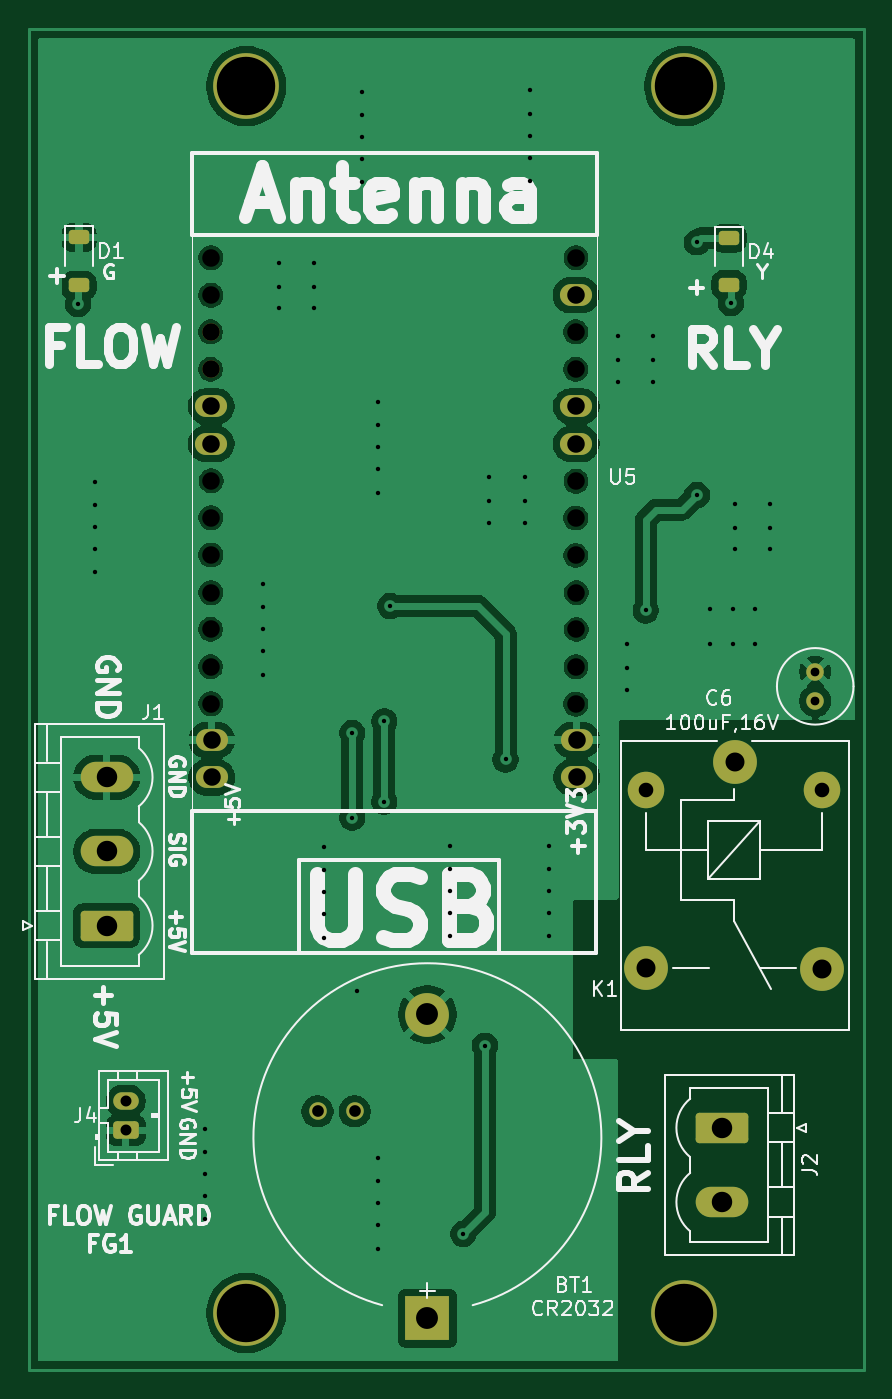
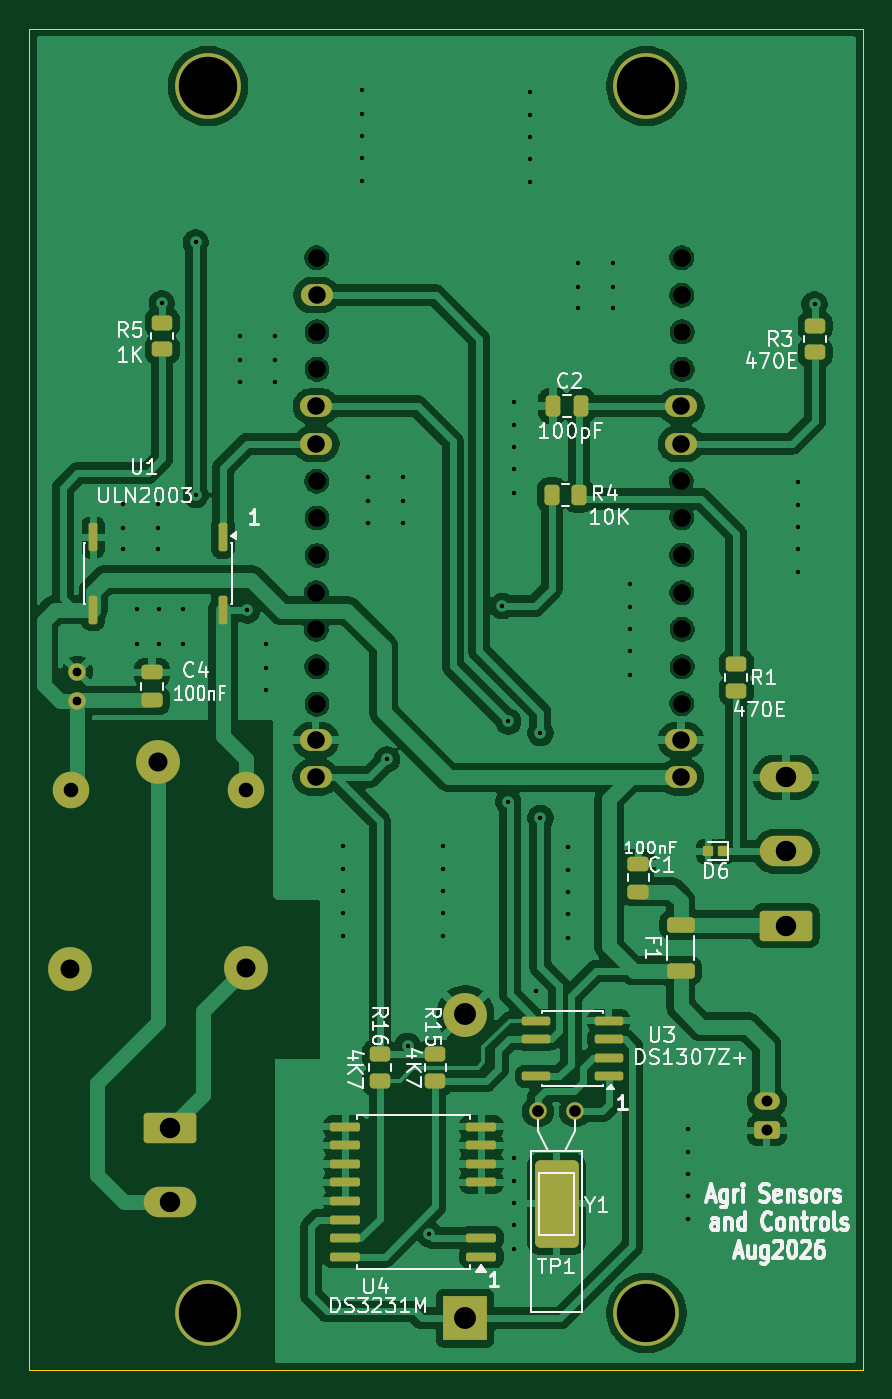
Circuit board: 11 layer files. Board 57.1 x 91.8 mm.
- bottom_copper: Nursary_OneCH-B_Cu.gbr (155494 bytes)
- bottom_mask: Nursary_OneCH-B_Mask.gbr (5878 bytes)
- paste: Nursary_OneCH-B_Paste.gbr (3711 bytes)
- bottom_silk: Nursary_OneCH-B_Silkscreen.gbr (63976 bytes)
- outline: Nursary_OneCH-Edge_Cuts.gbr (613 bytes)
- top_copper: Nursary_OneCH-F_Cu.gbr (94944 bytes)
- top_mask: Nursary_OneCH-F_Mask.gbr (3417 bytes)
- paste: Nursary_OneCH-F_Paste.gbr (1245 bytes)
- top_silk: Nursary_OneCH-F_Silkscreen.gbr (49903 bytes)
- drill: Nursary_OneCH-NPTH.drl (808 bytes)
- drill: Nursary_OneCH-PTH.drl (2726 bytes)

=== bottom_copper: Nursary_OneCH-B_Cu.gbr (155494 bytes, source omitted) ===
=== bottom_mask: Nursary_OneCH-B_Mask.gbr ===
%TF.GenerationSoftware,KiCad,Pcbnew,9.0.7*%
%TF.CreationDate,2026-08-21T19:55:47+05:30*%
%TF.ProjectId,Nursary_OneCH,4e757273-6172-4795-9f4f-6e6543482e6b,rev?*%
%TF.SameCoordinates,Original*%
%TF.FileFunction,Soldermask,Bot*%
%TF.FilePolarity,Negative*%
%FSLAX46Y46*%
G04 Gerber Fmt 4.6, Leading zero omitted, Abs format (unit mm)*
G04 Created by KiCad (PCBNEW 9.0.7) date 2026-08-21 19:55:47*
%MOMM*%
%LPD*%
G01*
G04 APERTURE LIST*
G04 Aperture macros list*
%AMRoundRect*
0 Rectangle with rounded corners*
0 $1 Rounding radius*
0 $2 $3 $4 $5 $6 $7 $8 $9 X,Y pos of 4 corners*
0 Add a 4 corners polygon primitive as box body*
4,1,4,$2,$3,$4,$5,$6,$7,$8,$9,$2,$3,0*
0 Add four circle primitives for the rounded corners*
1,1,$1+$1,$2,$3*
1,1,$1+$1,$4,$5*
1,1,$1+$1,$6,$7*
1,1,$1+$1,$8,$9*
0 Add four rect primitives between the rounded corners*
20,1,$1+$1,$2,$3,$4,$5,0*
20,1,$1+$1,$4,$5,$6,$7,0*
20,1,$1+$1,$6,$7,$8,$9,0*
20,1,$1+$1,$8,$9,$2,$3,0*%
G04 Aperture macros list end*
%ADD10RoundRect,0.087500X-0.262500X-0.262500X0.262500X-0.262500X0.262500X0.262500X-0.262500X0.262500X0*%
%ADD11C,1.200000*%
%ADD12C,0.800000*%
%ADD13C,1.000000*%
%ADD14O,2.200000X1.500000*%
%ADD15RoundRect,0.249999X-1.550001X0.790001X-1.550001X-0.790001X1.550001X-0.790001X1.550001X0.790001X0*%
%ADD16O,3.600000X2.080000*%
%ADD17C,4.500000*%
%ADD18RoundRect,0.249999X1.550001X-0.790001X1.550001X0.790001X-1.550001X0.790001X-1.550001X-0.790001X0*%
%ADD19C,3.000000*%
%ADD20C,2.500000*%
%ADD21R,3.000000X3.000000*%
%ADD22RoundRect,0.250000X0.625000X-0.350000X0.625000X0.350000X-0.625000X0.350000X-0.625000X-0.350000X0*%
%ADD23O,1.750000X1.200000*%
%ADD24RoundRect,0.250000X-0.450000X0.262500X-0.450000X-0.262500X0.450000X-0.262500X0.450000X0.262500X0*%
%ADD25RoundRect,0.250000X0.262500X0.450000X-0.262500X0.450000X-0.262500X-0.450000X0.262500X-0.450000X0*%
%ADD26RoundRect,0.375000X-1.125000X2.625000X-1.125000X-2.625000X1.125000X-2.625000X1.125000X2.625000X0*%
%ADD27RoundRect,0.250000X0.450000X-0.262500X0.450000X0.262500X-0.450000X0.262500X-0.450000X-0.262500X0*%
%ADD28RoundRect,0.150000X-0.875000X-0.150000X0.875000X-0.150000X0.875000X0.150000X-0.875000X0.150000X0*%
%ADD29RoundRect,0.150000X-0.150000X0.825000X-0.150000X-0.825000X0.150000X-0.825000X0.150000X0.825000X0*%
%ADD30RoundRect,0.250000X0.475000X-0.250000X0.475000X0.250000X-0.475000X0.250000X-0.475000X-0.250000X0*%
%ADD31RoundRect,0.150000X-0.825000X-0.150000X0.825000X-0.150000X0.825000X0.150000X-0.825000X0.150000X0*%
%ADD32RoundRect,0.250000X0.700000X-0.275000X0.700000X0.275000X-0.700000X0.275000X-0.700000X-0.275000X0*%
%ADD33RoundRect,0.250000X-0.250000X-0.475000X0.250000X-0.475000X0.250000X0.475000X-0.250000X0.475000X0*%
G04 APERTURE END LIST*
D10*
%TO.C,D6*%
X185500000Y-100075000D03*
X186500000Y-100075000D03*
%TD*%
D11*
%TO.C,U5*%
X188302500Y-64510000D03*
X188302500Y-67070000D03*
D12*
X188302500Y-84870000D03*
X188302500Y-87430000D03*
D13*
X188327500Y-59435000D03*
X188327500Y-61995000D03*
D12*
X188327500Y-77220000D03*
X188327500Y-79780000D03*
X188327500Y-82355000D03*
X188327500Y-89955000D03*
X188352500Y-74705000D03*
X213302500Y-64510000D03*
X213302500Y-67070000D03*
X213302500Y-77255000D03*
X213302500Y-79815000D03*
X213302500Y-89990000D03*
X213327500Y-59435000D03*
X213327500Y-74740000D03*
X213327500Y-87430000D03*
X213352500Y-82355000D03*
X213352500Y-84880000D03*
D14*
X213377500Y-95005000D03*
X213377500Y-92445000D03*
X213352500Y-72170000D03*
X213352500Y-69610000D03*
X213327500Y-61995000D03*
X188352500Y-69610000D03*
X188352500Y-72170000D03*
X188377500Y-92445000D03*
X188377500Y-95005000D03*
%TD*%
D15*
%TO.C,J2*%
X223340000Y-119005000D03*
D16*
X223340000Y-124085000D03*
%TD*%
D17*
%TO.C,*%
X220750000Y-47685000D03*
%TD*%
%TO.C,*%
X220750000Y-131685000D03*
%TD*%
D18*
%TO.C,J1*%
X181190000Y-105155000D03*
D16*
X181190000Y-100075000D03*
X181190000Y-94995000D03*
%TD*%
D19*
%TO.C,K1*%
X224190000Y-93925000D03*
D20*
X218140000Y-95875000D03*
D19*
X218140000Y-108075000D03*
X230190000Y-108125000D03*
D20*
X230140000Y-95875000D03*
%TD*%
D17*
%TO.C,*%
X190750000Y-131685000D03*
%TD*%
D11*
%TO.C,C6*%
X229700000Y-89775000D03*
X229700000Y-87775000D03*
%TD*%
D21*
%TO.C,BT1*%
X203150000Y-132042454D03*
D19*
X203150000Y-111242454D03*
%TD*%
D17*
%TO.C,*%
X190750000Y-47685000D03*
%TD*%
D22*
%TO.C,J4*%
X182500000Y-119175000D03*
D23*
X182500000Y-117175000D03*
%TD*%
D24*
%TO.C,R15*%
X205200000Y-113975000D03*
X205200000Y-115800000D03*
%TD*%
D25*
%TO.C,R4*%
X197212500Y-75675000D03*
X195387500Y-75675000D03*
%TD*%
D26*
%TO.C,TP1*%
X196900000Y-124205000D03*
%TD*%
D11*
%TO.C,Y1*%
X198170000Y-117875000D03*
X195630000Y-117875000D03*
%TD*%
D24*
%TO.C,R16*%
X209000000Y-113975000D03*
X209000000Y-115800000D03*
%TD*%
%TO.C,R1*%
X184600000Y-87262500D03*
X184600000Y-89087500D03*
%TD*%
D27*
%TO.C,R5*%
X223900000Y-65697500D03*
X223900000Y-63872500D03*
%TD*%
D28*
%TO.C,U4*%
X202050000Y-127820000D03*
X202050000Y-126550000D03*
X202050000Y-122740000D03*
X202050000Y-121470000D03*
X202050000Y-120200000D03*
X202050000Y-118930000D03*
X211350000Y-118930000D03*
X211350000Y-120200000D03*
X211350000Y-121470000D03*
X211350000Y-122740000D03*
X211350000Y-124010000D03*
X211350000Y-125280000D03*
X211350000Y-126550000D03*
X211350000Y-127820000D03*
%TD*%
D29*
%TO.C,U1*%
X219730000Y-78575000D03*
X228620000Y-78575000D03*
X228620000Y-83525000D03*
X219730000Y-83525000D03*
%TD*%
D30*
%TO.C,C1*%
X191300000Y-102825000D03*
X191300000Y-100925000D03*
%TD*%
%TO.C,C4*%
X224600000Y-89725000D03*
X224600000Y-87825000D03*
%TD*%
D27*
%TO.C,R3*%
X179200000Y-65907500D03*
X179200000Y-64082500D03*
%TD*%
D31*
%TO.C,U3*%
X193325000Y-115480000D03*
X193325000Y-114210000D03*
X193325000Y-112940000D03*
X193325000Y-111670000D03*
X198275000Y-111670000D03*
X198275000Y-112940000D03*
X198275000Y-115480000D03*
%TD*%
D32*
%TO.C,F1*%
X188400000Y-108250000D03*
X188400000Y-105100000D03*
%TD*%
D33*
%TO.C,C2*%
X195250000Y-69575000D03*
X197150000Y-69575000D03*
%TD*%
M02*

=== paste: Nursary_OneCH-B_Paste.gbr (3711 bytes, source withheld) ===
=== bottom_silk: Nursary_OneCH-B_Silkscreen.gbr (63976 bytes, source omitted) ===
=== outline: Nursary_OneCH-Edge_Cuts.gbr ===
%TF.GenerationSoftware,KiCad,Pcbnew,9.0.7*%
%TF.CreationDate,2026-08-21T19:55:47+05:30*%
%TF.ProjectId,Nursary_OneCH,4e757273-6172-4795-9f4f-6e6543482e6b,rev?*%
%TF.SameCoordinates,Original*%
%TF.FileFunction,Profile,NP*%
%FSLAX46Y46*%
G04 Gerber Fmt 4.6, Leading zero omitted, Abs format (unit mm)*
G04 Created by KiCad (PCBNEW 9.0.7) date 2026-08-21 19:55:47*
%MOMM*%
%LPD*%
G01*
G04 APERTURE LIST*
%TA.AperFunction,Profile*%
%ADD10C,0.050000*%
%TD*%
G04 APERTURE END LIST*
D10*
X175900000Y-43775000D02*
X233000000Y-43775000D01*
X233000000Y-135575000D01*
X175900000Y-135575000D01*
X175900000Y-43775000D01*
M02*

=== top_copper: Nursary_OneCH-F_Cu.gbr (94944 bytes, source omitted) ===
=== top_mask: Nursary_OneCH-F_Mask.gbr ===
%TF.GenerationSoftware,KiCad,Pcbnew,9.0.7*%
%TF.CreationDate,2026-08-21T19:55:47+05:30*%
%TF.ProjectId,Nursary_OneCH,4e757273-6172-4795-9f4f-6e6543482e6b,rev?*%
%TF.SameCoordinates,Original*%
%TF.FileFunction,Soldermask,Top*%
%TF.FilePolarity,Negative*%
%FSLAX46Y46*%
G04 Gerber Fmt 4.6, Leading zero omitted, Abs format (unit mm)*
G04 Created by KiCad (PCBNEW 9.0.7) date 2026-08-21 19:55:47*
%MOMM*%
%LPD*%
G01*
G04 APERTURE LIST*
G04 Aperture macros list*
%AMRoundRect*
0 Rectangle with rounded corners*
0 $1 Rounding radius*
0 $2 $3 $4 $5 $6 $7 $8 $9 X,Y pos of 4 corners*
0 Add a 4 corners polygon primitive as box body*
4,1,4,$2,$3,$4,$5,$6,$7,$8,$9,$2,$3,0*
0 Add four circle primitives for the rounded corners*
1,1,$1+$1,$2,$3*
1,1,$1+$1,$4,$5*
1,1,$1+$1,$6,$7*
1,1,$1+$1,$8,$9*
0 Add four rect primitives between the rounded corners*
20,1,$1+$1,$2,$3,$4,$5,0*
20,1,$1+$1,$4,$5,$6,$7,0*
20,1,$1+$1,$6,$7,$8,$9,0*
20,1,$1+$1,$8,$9,$2,$3,0*%
G04 Aperture macros list end*
%ADD10C,1.200000*%
%ADD11C,0.800000*%
%ADD12C,1.000000*%
%ADD13O,2.200000X1.500000*%
%ADD14RoundRect,0.249999X-1.550001X0.790001X-1.550001X-0.790001X1.550001X-0.790001X1.550001X0.790001X0*%
%ADD15O,3.600000X2.080000*%
%ADD16RoundRect,0.243750X-0.456250X0.243750X-0.456250X-0.243750X0.456250X-0.243750X0.456250X0.243750X0*%
%ADD17C,4.500000*%
%ADD18RoundRect,0.249999X1.550001X-0.790001X1.550001X0.790001X-1.550001X0.790001X-1.550001X-0.790001X0*%
%ADD19C,3.000000*%
%ADD20C,2.500000*%
%ADD21R,3.000000X3.000000*%
%ADD22RoundRect,0.250000X0.625000X-0.350000X0.625000X0.350000X-0.625000X0.350000X-0.625000X-0.350000X0*%
%ADD23O,1.750000X1.200000*%
G04 APERTURE END LIST*
D10*
%TO.C,U5*%
X188302500Y-64510000D03*
X188302500Y-67070000D03*
D11*
X188302500Y-84870000D03*
X188302500Y-87430000D03*
D12*
X188327500Y-59435000D03*
X188327500Y-61995000D03*
D11*
X188327500Y-77220000D03*
X188327500Y-79780000D03*
X188327500Y-82355000D03*
X188327500Y-89955000D03*
X188352500Y-74705000D03*
X213302500Y-64510000D03*
X213302500Y-67070000D03*
X213302500Y-77255000D03*
X213302500Y-79815000D03*
X213302500Y-89990000D03*
X213327500Y-59435000D03*
X213327500Y-74740000D03*
X213327500Y-87430000D03*
X213352500Y-82355000D03*
X213352500Y-84880000D03*
D13*
X213377500Y-95005000D03*
X213377500Y-92445000D03*
X213352500Y-72170000D03*
X213352500Y-69610000D03*
X213327500Y-61995000D03*
X188352500Y-69610000D03*
X188352500Y-72170000D03*
X188377500Y-92445000D03*
X188377500Y-95005000D03*
%TD*%
D14*
%TO.C,J2*%
X223340000Y-119005000D03*
D15*
X223340000Y-124085000D03*
%TD*%
D16*
%TO.C,D1*%
X179300000Y-58037500D03*
X179300000Y-61325000D03*
%TD*%
D17*
%TO.C,*%
X220750000Y-47685000D03*
%TD*%
%TO.C,*%
X220750000Y-131685000D03*
%TD*%
D18*
%TO.C,J1*%
X181190000Y-105155000D03*
D15*
X181190000Y-100075000D03*
X181190000Y-94995000D03*
%TD*%
D19*
%TO.C,K1*%
X224190000Y-93925000D03*
D20*
X218140000Y-95875000D03*
D19*
X218140000Y-108075000D03*
X230190000Y-108125000D03*
D20*
X230140000Y-95875000D03*
%TD*%
D17*
%TO.C,*%
X190750000Y-131685000D03*
%TD*%
D10*
%TO.C,C6*%
X229700000Y-89775000D03*
X229700000Y-87775000D03*
%TD*%
D16*
%TO.C,D4*%
X223800000Y-58087500D03*
X223800000Y-61275000D03*
%TD*%
D21*
%TO.C,BT1*%
X203150000Y-132042454D03*
D19*
X203150000Y-111242454D03*
%TD*%
D17*
%TO.C,*%
X190750000Y-47685000D03*
%TD*%
D22*
%TO.C,J4*%
X182500000Y-119175000D03*
D23*
X182500000Y-117175000D03*
%TD*%
D10*
%TO.C,Y1*%
X198170000Y-117875000D03*
X195630000Y-117875000D03*
%TD*%
M02*

=== paste: Nursary_OneCH-F_Paste.gbr (1245 bytes, source withheld) ===
=== top_silk: Nursary_OneCH-F_Silkscreen.gbr (49903 bytes, source omitted) ===
=== drill: Nursary_OneCH-NPTH.drl ===
M48
; DRILL file {KiCad 9.0.7} date 2026-08-21T19:55:50+0530
; FORMAT={-:-/ absolute / metric / decimal}
; #@! TF.CreationDate,2026-08-21T19:55:50+05:30
; #@! TF.GenerationSoftware,Kicad,Pcbnew,9.0.7
; #@! TF.FileFunction,NonPlated,1,2,NPTH
FMAT,2
METRIC
; #@! TA.AperFunction,NonPlated,NPTH,ComponentDrill
T1C1.200
; #@! TA.AperFunction,NonPlated,NPTH,ComponentDrill
T2C4.000
%
G90
G05
T1
X188.302Y-64.51
X188.302Y-67.07
X188.302Y-84.87
X188.302Y-87.43
X188.327Y-59.435
X188.327Y-61.995
X188.327Y-77.22
X188.327Y-79.78
X188.327Y-82.355
X188.327Y-89.955
X188.352Y-74.705
X213.302Y-64.51
X213.302Y-67.07
X213.302Y-77.255
X213.302Y-79.815
X213.302Y-89.99
X213.327Y-59.435
X213.327Y-74.74
X213.327Y-87.43
X213.352Y-82.355
X213.352Y-84.88
T2
X190.75Y-47.685
X190.75Y-131.685
X220.75Y-47.685
X220.75Y-131.685
M30

=== drill: Nursary_OneCH-PTH.drl ===
M48
; DRILL file {KiCad 9.0.7} date 2026-08-21T19:55:50+0530
; FORMAT={-:-/ absolute / metric / decimal}
; #@! TF.CreationDate,2026-08-21T19:55:50+05:30
; #@! TF.GenerationSoftware,Kicad,Pcbnew,9.0.7
; #@! TF.FileFunction,Plated,1,2,PTH
FMAT,2
METRIC
; #@! TA.AperFunction,Plated,PTH,ViaDrill
T1C0.300
; #@! TA.AperFunction,Plated,PTH,ComponentDrill
T2C0.600
; #@! TA.AperFunction,Plated,PTH,ComponentDrill
T3C0.750
; #@! TA.AperFunction,Plated,PTH,ComponentDrill
T4C0.800
; #@! TA.AperFunction,Plated,PTH,ComponentDrill
T5C1.000
; #@! TA.AperFunction,Plated,PTH,ComponentDrill
T6C1.200
; #@! TA.AperFunction,Plated,PTH,ComponentDrill
T7C1.300
; #@! TA.AperFunction,Plated,PTH,ComponentDrill
T8C1.400
; #@! TA.AperFunction,Plated,PTH,ComponentDrill
T9C1.500
%
G90
G05
T1
X179.23Y-62.615
X180.4Y-74.775
X180.4Y-76.375
X180.4Y-77.875
X180.4Y-79.375
X180.4Y-80.975
X187.9Y-119.075
X187.9Y-120.675
X187.9Y-122.175
X187.9Y-123.675
X187.9Y-125.275
X191.9Y-81.775
X191.9Y-83.375
X191.9Y-84.875
X191.9Y-86.375
X191.9Y-87.975
X193.0Y-59.805
X193.0Y-61.405
X193.0Y-62.905
X195.4Y-59.805
X195.4Y-61.405
X195.4Y-62.905
X196.1Y-99.775
X196.1Y-101.375
X196.1Y-102.875
X196.1Y-104.375
X196.1Y-105.975
X198.0Y-91.975
X198.0Y-97.775
X198.3Y-109.605
X198.7Y-48.075
X198.7Y-49.675
X198.7Y-51.175
X198.7Y-52.675
X198.7Y-54.275
X199.8Y-69.305
X199.8Y-70.905
X199.8Y-72.405
X199.8Y-73.905
X199.8Y-75.505
X199.8Y-121.075
X199.8Y-122.675
X199.8Y-124.175
X199.8Y-125.675
X199.8Y-127.275
X200.2Y-91.175
X200.2Y-96.675
X200.6Y-83.275
X204.7Y-99.675
X204.7Y-101.275
X204.7Y-102.775
X204.7Y-104.275
X204.7Y-105.875
X205.6Y-126.275
X207.1Y-113.375
X207.4Y-74.468
X207.4Y-76.068
X207.4Y-77.568
X208.5Y-93.775
X209.8Y-74.468
X209.8Y-76.068
X209.8Y-77.568
X210.2Y-47.975
X210.2Y-49.575
X210.2Y-51.075
X210.2Y-52.575
X210.2Y-54.175
X211.5Y-99.675
X211.5Y-101.275
X211.5Y-102.775
X211.5Y-104.275
X211.5Y-105.875
X216.2Y-64.805
X216.2Y-66.405
X216.2Y-67.905
X216.8Y-85.905
X216.8Y-87.505
X216.8Y-89.005
X218.1Y-83.575
X218.6Y-64.805
X218.6Y-66.405
X218.6Y-67.905
X221.6Y-58.375
X221.6Y-75.675
X222.5Y-83.505
X222.5Y-85.905
X223.93Y-62.545
X224.1Y-83.505
X224.1Y-85.905
X224.2Y-76.305
X224.2Y-77.905
X224.2Y-79.405
X225.6Y-83.505
X225.6Y-85.905
X226.6Y-76.305
X226.6Y-77.905
X226.6Y-79.405
T2
X229.7Y-87.775
X229.7Y-89.775
T3
X182.5Y-117.175
X182.5Y-119.175
T4
X195.63Y-117.875
X198.17Y-117.875
T5
X218.14Y-95.875
X230.14Y-95.875
T6
X188.352Y-69.61
X188.352Y-72.17
X188.377Y-92.445
X188.377Y-95.005
X213.327Y-61.995
X213.352Y-69.61
X213.352Y-72.17
X213.377Y-92.445
X213.377Y-95.005
T7
X218.14Y-108.075
X224.19Y-93.925
X230.19Y-108.125
T8
X181.19Y-94.995
X181.19Y-100.075
X181.19Y-105.155
X223.34Y-119.005
X223.34Y-124.085
T9
X203.15Y-111.242
X203.15Y-132.042
M30
